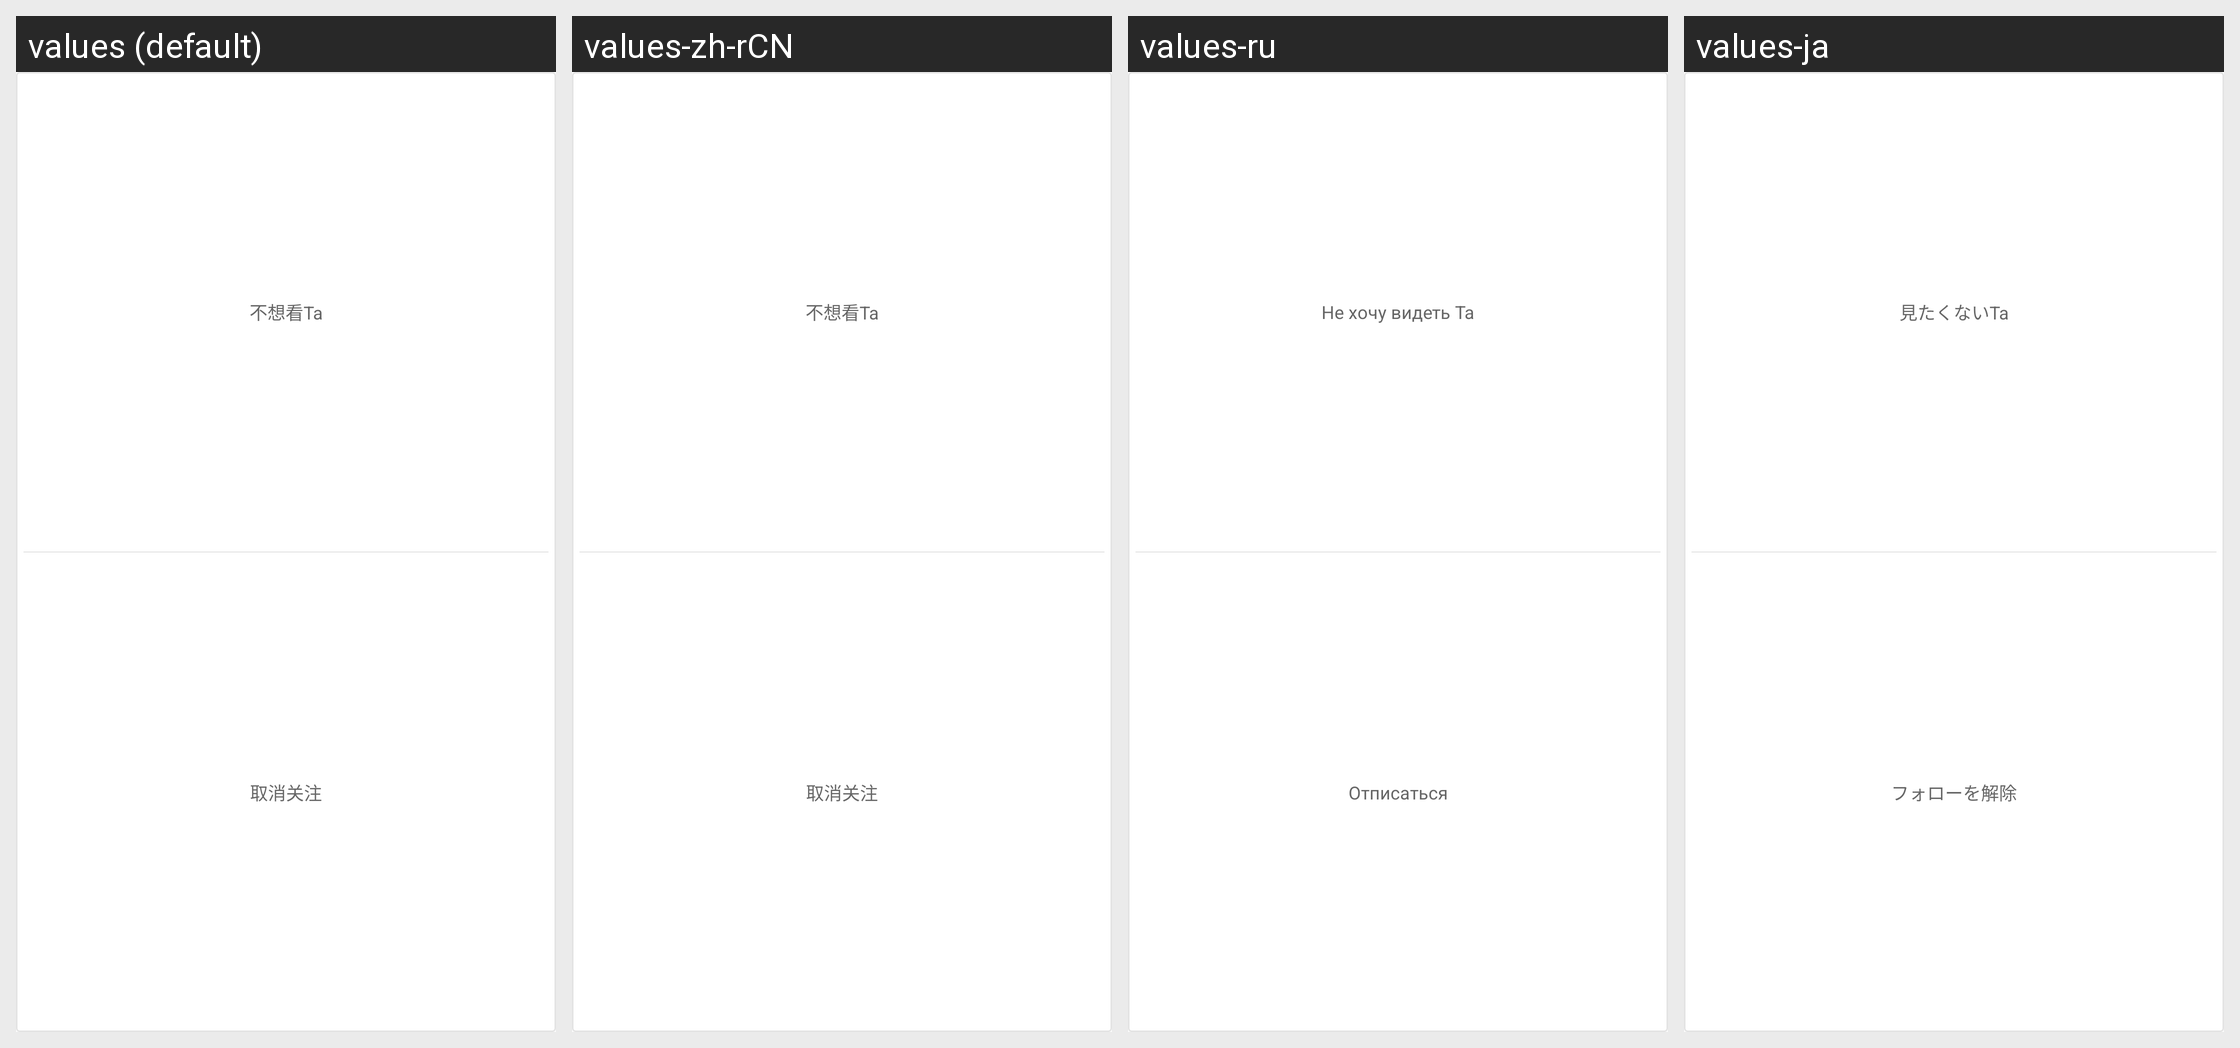

For this localized Android screen grid, give each drawn string resource with its value in every locale shown.
Android screen res/layout/view_draw_down.xml rendered under 4 locales, left to right: values (default), values-zh-rCN, values-ru, values-ja. Device: Nexus 5 (rendered at 1080×1920; each locale shown at half size, 540×960, under a caption strip naming it); theme AppTheme.
Other locales in the repository, not shown: values-en, values-fan, values-ko, values-ms, values-zh-rTW.
Strings drawn on this screen, with the default value and each locale's value (text and hints the layout hard-codes, and strings that could not be matched under every locale, appear in the picture but are not listed):

bxkt
  values: 不想看Ta
  values-zh-rCN: 不想看Ta
  values-ru: Не хочу видеть Ta
  values-ja: 見たくないTa

qxgz
  values: 取消关注
  values-zh-rCN: 取消关注
  values-ru: Отписаться
  values-ja: フォローを解除
